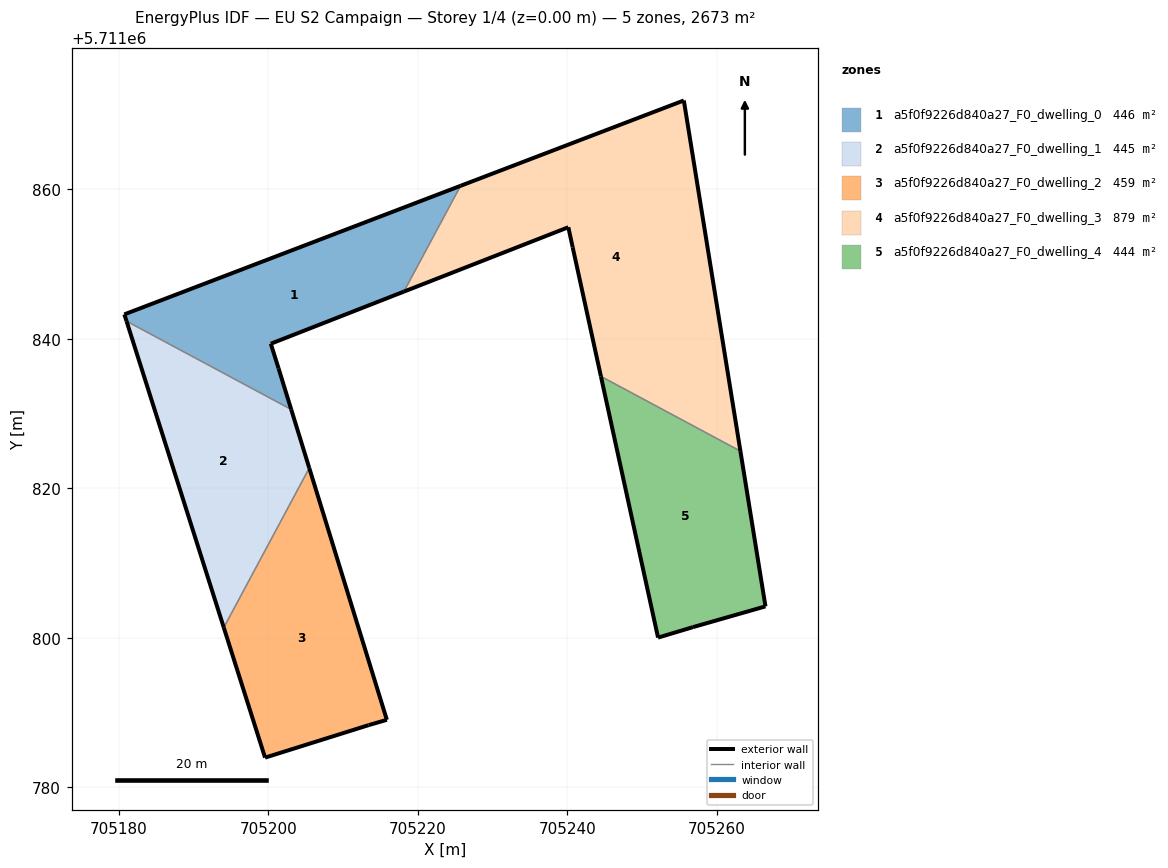
=== STOREY PLAN SPEC (per zone: floor XY polygon, exterior-wall plan segments, windows/doors) ===
zone 1: a5f0f9226d840a27_F0_dwelling_0  (445.5 m²)
  floor: (705218.12, 5711846.31) (705225.71, 5711860.47) (705180.73, 5711843.27) (705181.02, 5711842.36) (705203.05, 5711830.55) (705201.36, 5711836.05) (705200.32, 5711839.34)
  exterior wall: (705181.02, 5711842.36) – (705180.73, 5711843.27)  [1.0 m]
  exterior wall: (705180.73, 5711843.27) – (705225.71, 5711860.47)  [48.2 m]
  exterior wall: (705218.12, 5711846.31) – (705200.32, 5711839.34)  [19.1 m]
  exterior wall: (705200.32, 5711839.34) – (705201.36, 5711836.05)  [3.4 m]
  exterior wall: (705201.36, 5711836.05) – (705203.05, 5711830.55)  [5.8 m]
  interior walls: 2
zone 2: a5f0f9226d840a27_F0_dwelling_1  (445.5 m²)
  floor: (705194.03, 5711801.36) (705205.47, 5711822.70) (705203.05, 5711830.55) (705181.02, 5711842.36)
  exterior wall: (705203.05, 5711830.55) – (705205.47, 5711822.70)  [8.2 m]
  exterior wall: (705194.03, 5711801.36) – (705181.02, 5711842.36)  [43.0 m]
  interior walls: 2
zone 3: a5f0f9226d840a27_F0_dwelling_2  (458.7 m²)
  floor: (705213.41, 5711788.31) (705215.85, 5711789.02) (705205.47, 5711822.70) (705194.03, 5711801.36) (705199.56, 5711783.96)
  exterior wall: (705205.47, 5711822.70) – (705215.85, 5711789.02)  [35.2 m]
  exterior wall: (705215.85, 5711789.02) – (705213.42, 5711788.31)  [2.5 m]
  exterior wall: (705213.41, 5711788.31) – (705213.42, 5711788.31)  [0.0 m]
  exterior wall: (705213.41, 5711788.31) – (705199.56, 5711783.96)  [14.5 m]
  exterior wall: (705199.56, 5711783.96) – (705194.03, 5711801.36)  [18.3 m]
  interior walls: 1
zone 4: a5f0f9226d840a27_F0_dwelling_3  (879.4 m²)
  floor: (705263.16, 5711824.97) (705255.59, 5711871.89) (705225.71, 5711860.47) (705218.12, 5711846.31) (705240.13, 5711854.92) (705240.71, 5711852.24) (705244.49, 5711834.97)
  exterior wall: (705255.59, 5711871.89) – (705263.16, 5711824.97)  [47.5 m]
  exterior wall: (705244.49, 5711834.97) – (705240.71, 5711852.24)  [17.7 m]
  exterior wall: (705240.71, 5711852.24) – (705240.13, 5711854.92)  [2.7 m]
  exterior wall: (705240.13, 5711854.92) – (705218.12, 5711846.31)  [23.6 m]
  exterior wall: (705225.71, 5711860.47) – (705255.59, 5711871.89)  [32.0 m]
  interior walls: 2
zone 5: a5f0f9226d840a27_F0_dwelling_4  (443.9 m²)
  floor: (705266.51, 5711804.20) (705263.16, 5711824.97) (705244.49, 5711834.97) (705252.14, 5711800.02) (705256.81, 5711801.42)
  exterior wall: (705266.51, 5711804.20) – (705256.81, 5711801.42)  [10.1 m]
  exterior wall: (705256.81, 5711801.42) – (705252.14, 5711800.02)  [4.9 m]
  exterior wall: (705252.14, 5711800.02) – (705244.49, 5711834.97)  [35.8 m]
  exterior wall: (705263.16, 5711824.97) – (705266.51, 5711804.20)  [21.0 m]
  interior walls: 1

=== DERIVED (storey summary) ===
Building: EU S2 Campaign
Storey: 1 of 4  (floor level z = 0.00 m)
Storey gross floor area: 2673.0 m²
Zones on this storey: 5
  - a5f0f9226d840a27_F0_dwelling_0: floor 445.5 m²; exterior wall 77.4 m (232.3 m²); WWR 0.0%
  - a5f0f9226d840a27_F0_dwelling_1: floor 445.5 m²; exterior wall 51.2 m (153.7 m²); WWR 0.0%
  - a5f0f9226d840a27_F0_dwelling_2: floor 458.7 m²; exterior wall 70.6 m (211.7 m²); WWR 0.0%
  - a5f0f9226d840a27_F0_dwelling_3: floor 879.4 m²; exterior wall 123.6 m (370.7 m²); WWR 0.0%
  - a5f0f9226d840a27_F0_dwelling_4: floor 443.9 m²; exterior wall 71.8 m (215.4 m²); WWR 0.0%
Zone adjacency (shared interzone walls):
  - a5f0f9226d840a27_F0_dwelling_0 ↔ a5f0f9226d840a27_F0_dwelling_1
  - a5f0f9226d840a27_F0_dwelling_0 ↔ a5f0f9226d840a27_F0_dwelling_3
  - a5f0f9226d840a27_F0_dwelling_1 ↔ a5f0f9226d840a27_F0_dwelling_2
  - a5f0f9226d840a27_F0_dwelling_3 ↔ a5f0f9226d840a27_F0_dwelling_4